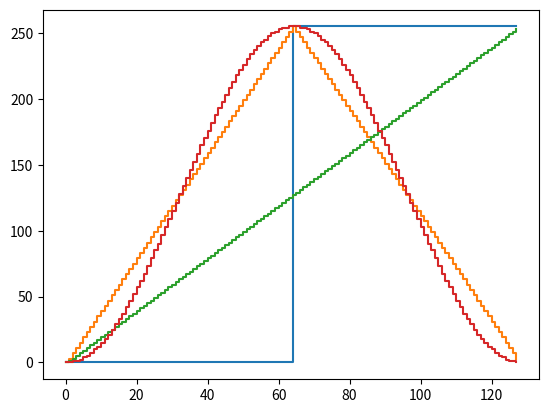

Source code (Python): (Note: this script raises an exception after producing the figure.)
import matplotlib.pyplot as plt
import numpy as np
import pandas as pd

NAMES = {
    0: 'SQUARE  ',
    1: 'TRIANGLE',
    2: 'RAMP    ',
    3: 'SINE    '
}
WORD_WIDTH = 8

def square(x, period=32):
    return 0 if x < (period/2) else 255

def triangle(x, period=32):
    if x < period/2:
        return int(255/(period/2) * x)
    return int(-255/(period/2) * x + 510)

def ramp(x, period=32):
    return int(255/period * x)

def sine(x, period=32):
    return int(np.sin((x-(period/4))/period * 2 * np.pi) * 127.5 + 128)

def bin_n(val: int, w: int):
    s = bin(val)[2:]
    return '0' * (w - len(s)) + s

def print_memory():
    for i in range(4):
        print(NAMES[i], end=' : ')
        for j in range(32):
            print(f"{bin_n(i, 2)}{bin_n(j, 5)}", end=" | ")
        print()


def cell(cell_type, x, y, word, bit, dev):
    if cell_type == 0:
        content = f"""N {x+0} {y+10} {x+40} {y+10} {{
lab={word}}}
N {x+40} {y+10} {x+80} {y+10} {{
lab={word}}}
N {x+10} {y+0} {x+10} {y+50} {{
lab=GND}}
N {x+10} {y+50} {x+10} {y+60} {{
lab=GND}}
N {x+70} {y+0} {x+70} {y+50} {{
lab={bit}}}
N {x+70} {y+50} {x+70} {y+60} {{
lab={bit}}}
"""
    else:
        content = f"""
N {x+10} {y+60} {x+40} {y+60} {{
lab=GND}}
N {x+40} {y+50} {x+40} {y+60} {{
lab=GND}}
N {x+0} {y+10} {x+40} {y+10} {{
lab={word}}}
N {x+40} {y+10} {x+80} {y+10} {{
lab={word}}}
N {x+10} {y+0} {x+10} {y+50} {{
lab=GND}}
N {x+10} {y+50} {x+10} {y+60} {{
lab=GND}}
N {x+70} {y+0} {x+70} {y+50} {{
lab={bit}}}
N {x+70} {y+50} {x+70} {y+60} {{
lab={bit}}}
C {{sky130_fd_pr/nfet_01v8.sym}} {x+40} {y+30} 1 0 {{name=M{dev}
L=0.15
W=1
nf=1 
mult=1
ad="'int((nf+1)/2) * W/nf * 0.29'" 
pd="'2*int((nf+1)/2) * (W/nf + 0.29)'"
as="'int((nf+2)/2) * W/nf * 0.29'" 
ps="'2*int((nf+2)/2) * (W/nf + 0.29)'"
nrd="'0.29 / W'" nrs="'0.29 / W'"
sa=0 sb=0 sd=0
model=nfet_01v8
spiceprefix=X
}}
"""
    return content

def write_partial(partial_name, fout):
    with open(partial_name, 'r') as fin:
        fout.write(fin.read())
        fout.write('\n')

def main():
    print_memory()
    period = 2 ** 7
    x = np.arange(period)
    df = pd.DataFrame({
        'x': x,
        'addr': [bin_n(t, 6) for t in x],
        'square': [square(t, period) for t in x],
        'triangle': [triangle(t, period) for t in x],
        'ramp': [ramp(t, period) for t in x],
        'sine': [sine(t, period) for t in x],
    })
    print(df)
    plt.step(x, [square(t, period) for t in x], where='post')
    plt.step(x, [triangle(t, period) for t in x], where='post')
    plt.step(x, [ramp(t, period) for t in x], where='post')
    plt.step(x, [sine(t, period) for t in x], where='post')
    df.to_csv("rom.csv")

    ADDRS_WAVE = {
        '00': 'square',
        '01': 'triangle',
        '10': 'ramp',
        '11': 'sine',
    }
    with open('out.sch', 'w') as fout:
        write_partial('../xschem/partials/pull_up_and_labels.sch', fout)
        word_num = 0
        m_num = 9
        p_num = 23
        for addr, wave in ADDRS_WAVE.items():
            for i, row in df.iterrows():
                bit_num = 0
                # print(i, row[wave], bin_n(row[wave], WORD_WIDTH), sep="\t")
                fout.write(f"C {{devices/ipin.sym}} 0 {word_num*60 + 10} 0 0 {{name=p{p_num} lab=word{word_num}}}\n")
                p_num += 1
                for char in bin_n(row[wave], WORD_WIDTH):
                    cell_type = 1 if char == '1' else 0
                    fout.write(cell(cell_type, bit_num*80, word_num*60, f"word{word_num}", f"Y{bit_num}", m_num))
                    if char == "1":
                        m_num += 1
                    bit_num += 1
                word_num += 1
        for i in range(WORD_WIDTH):
            fout.write(f"C {{devices/opin.sym}} {i*80 + 70} {word_num*60} 1 0 {{name=p{p_num} lab=Y{7-i}}}\n")
            p_num += 1
    # plt.show()


if __name__ == '__main__':
    main()
